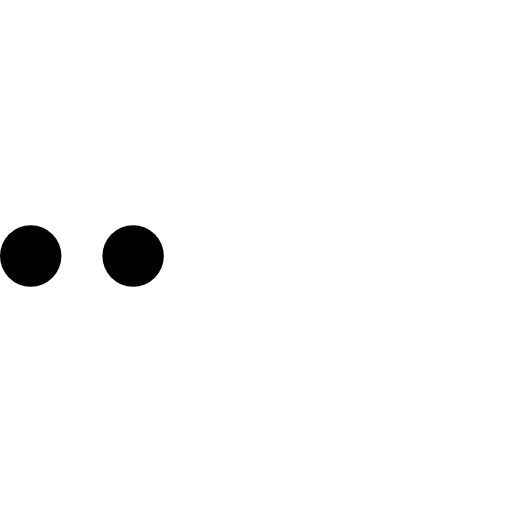
t = 0.00 s
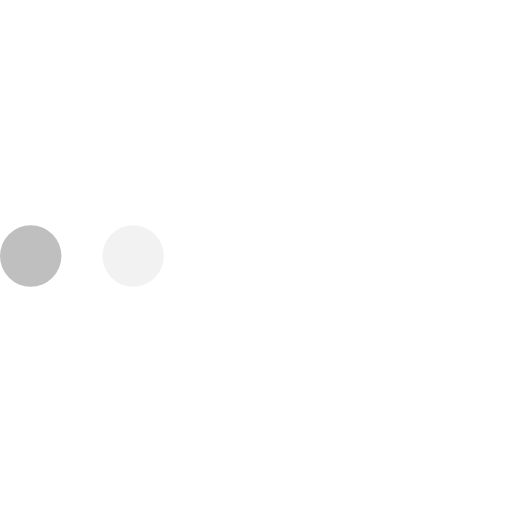
t = 0.23 s
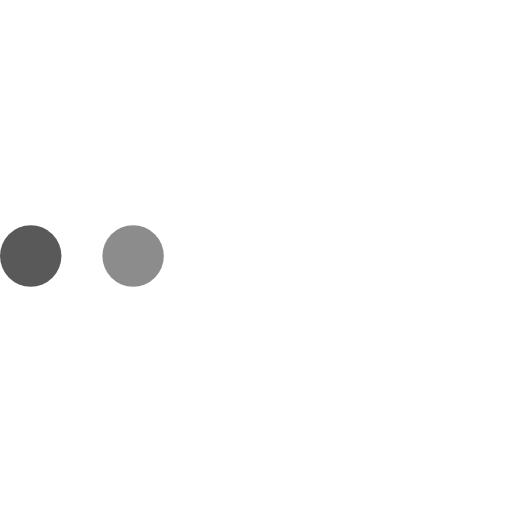
t = 0.43 s
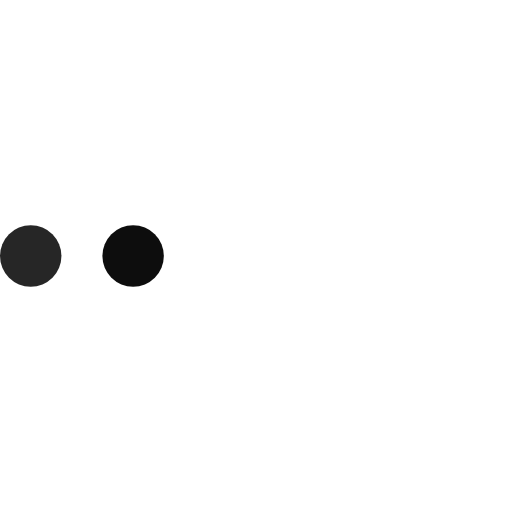
t = 0.68 s
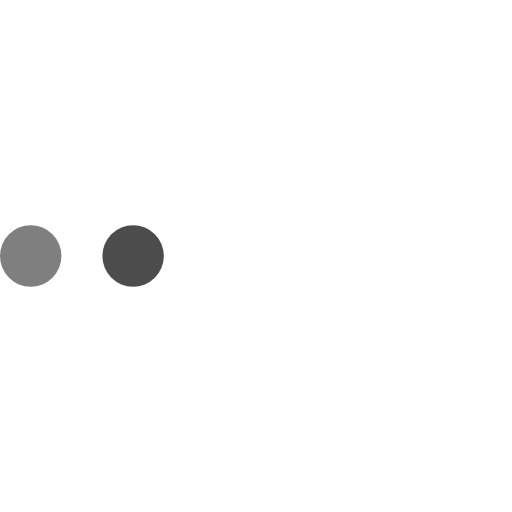
t = 0.85 s
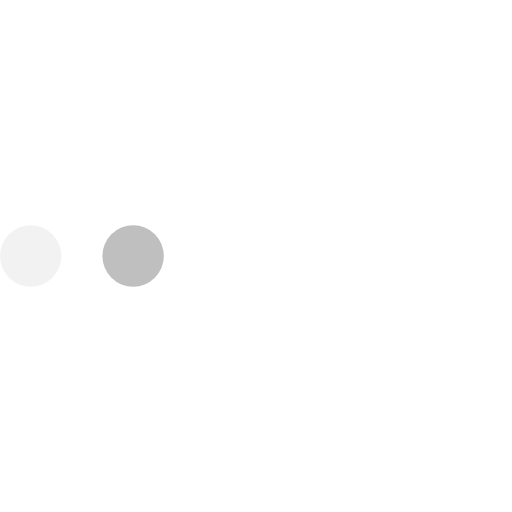
t = 1.08 s

The animated SVG that drew these frames (rendered in a browser with its animation timeline set to each time). Animation: 3 SMIL elements (animate=3); one cycle of 1.30 s, repeats indefinitely.

<svg version="1.1" id="L4" xmlns="http://www.w3.org/2000/svg" xmlns:xlink="http://www.w3.org/1999/xlink" x="0px" y="0px"
  viewBox="0 0 100 100" enable-background="new 0 0 0 0" xml:space="preserve">
  <circle fill="#000" stroke="none" cx="6" cy="50" r="6">
    <animate
      attributeName="opacity"
      dur="1s"
      values="0;1;0"
      repeatCount="indefinite"
      begin="0.1"/>    
  </circle>
  <circle fill="#000" stroke="none" cx="26" cy="50" r="6">
    <animate
      attributeName="opacity"
      dur="1s"
      values="0;1;0"
      repeatCount="indefinite" 
      begin="0.2"/>       
  </circle>
  <circle fill="#0000" stroke="none" cx="46" cy="50" r="6">
    <animate
      attributeName="opacity"
      dur="1s"
      values="0;1;0"
      repeatCount="indefinite" 
      begin="0.3"/>     
  </circle>
</svg>
